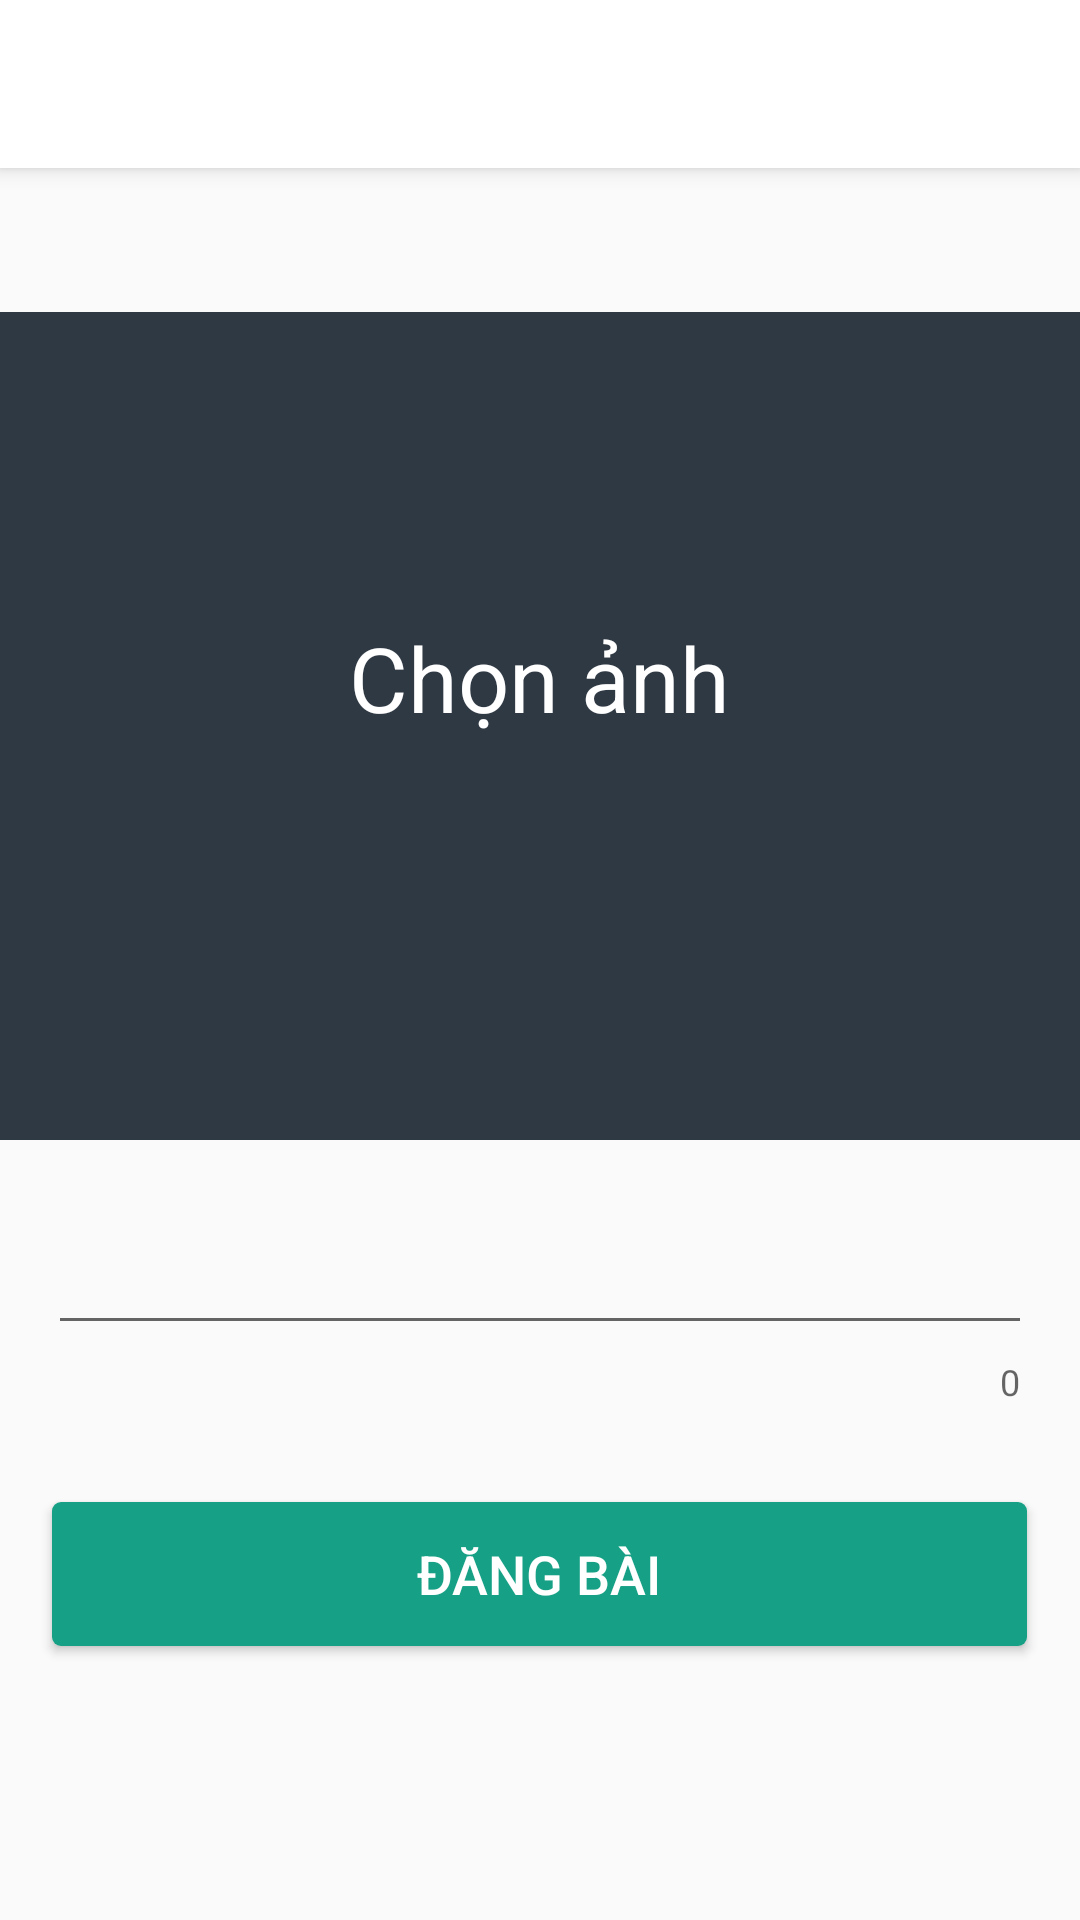

Produce the Android XML layout that renders to this screen, including the resource entries it uses.
<!-- AndroidManifest.xml: application theme AppTheme -->
<!-- res/layout/activity_new_post.xml -->
<?xml version="1.0" encoding="utf-8"?>
<ScrollView xmlns:android="http://schemas.android.com/apk/res/android"
    xmlns:app="http://schemas.android.com/apk/res-auto"
    xmlns:tools="http://schemas.android.com/tools"
    android:layout_width="match_parent"
    android:layout_height="match_parent"
    app:layout_constraintBottom_toBottomOf="parent"
    app:layout_constraintEnd_toEndOf="parent"
    app:layout_constraintStart_toStartOf="parent"
    app:layout_constraintTop_toTopOf="parent"
    tools:context=".NewPostActivity">

    <LinearLayout

        android:layout_width="match_parent"
        android:layout_height="wrap_content"
        android:orientation="vertical">

        <android.support.v7.widget.Toolbar
            android:id="@+id/new_post_toolbar"
            android:layout_width="match_parent"
            android:layout_height="wrap_content"
            android:background="@color/colorWhite"
            android:elevation="4dp"
            android:minHeight="?attr/actionBarSize"
            app:layout_constraintEnd_toEndOf="parent"
            app:layout_constraintStart_toStartOf="parent"
            app:layout_constraintTop_toTopOf="parent"
            app:titleTextColor="@color/colorOnyx" />

        <ProgressBar
            android:id="@+id/new_post_progress"
            style="?android:attr/progressBarStyleHorizontal"
            android:layout_width="match_parent"
            android:layout_height="wrap_content"
            android:indeterminate="true"
            android:indeterminateTint="@color/colorCarminePink"
            android:visibility="invisible"
            app:layout_constraintEnd_toEndOf="parent"
            app:layout_constraintHorizontal_bias="0.0"
            app:layout_constraintStart_toStartOf="parent"
            app:layout_constraintTop_toBottomOf="@+id/new_post_toolbar" />

        <FrameLayout
            android:layout_width="match_parent"
            android:layout_height="wrap_content">

            <ImageView
                android:id="@+id/new_post_image"
                android:layout_width="match_parent"
                android:layout_height="276dp"
                android:layout_marginTop="32dp"
                android:textAlignment="center"
                app:layout_constraintEnd_toEndOf="parent"
                app:layout_constraintStart_toStartOf="parent"
                app:layout_constraintTop_toBottomOf="@+id/new_post_toolbar"
                app:srcCompat="@color/colorOnyx" />

            <TextView
                android:id="@+id/new_post_choose_image_txt"
                android:layout_width="wrap_content"
                android:layout_height="wrap_content"
                android:layout_gravity="center_horizontal|center_vertical"
                android:text="@string/click_to_choose_image_txt"
                android:textColor="@color/colorWhite"
                android:textSize="30sp"
                app:layout_constraintBottom_toBottomOf="@+id/new_post_image"
                app:layout_constraintEnd_toEndOf="@+id/new_post_image"
                app:layout_constraintStart_toStartOf="@+id/new_post_image"
                app:layout_constraintTop_toBottomOf="@+id/new_post_progress" />
        </FrameLayout>

        <android.support.design.widget.TextInputLayout
            android:id="@+id/textInputLayout"
            android:layout_width="match_parent"
            android:layout_height="wrap_content"
            android:layout_marginStart="16dp"
            android:layout_marginTop="16dp"
            android:layout_marginEnd="16dp"
            android:textColor="@color/colorText_100"
            android:textSize="14sp"
            app:counterEnabled="true"
            app:layout_constraintEnd_toEndOf="parent"
            app:layout_constraintStart_toStartOf="parent"
            app:layout_constraintTop_toBottomOf="@+id/new_post_image">

            <android.support.design.widget.TextInputEditText
                android:id="@+id/new_post_edit_text"
                android:layout_width="match_parent"
                android:layout_height="wrap_content" />
        </android.support.design.widget.TextInputLayout>

        <Button
            android:id="@+id/new_post_upload_btn"
            android:layout_width="325dp"
            android:layout_height="wrap_content"
            android:layout_gravity="center"
            android:layout_marginStart="32dp"
            android:layout_marginTop="32dp"
            android:layout_marginEnd="32dp"
            android:layout_marginBottom="16dp"
            android:background="@drawable/rounded_button_color_green"
            android:text="@string/dang_bai_txt"
            android:textColor="@color/colorWhite"
            android:textSize="18sp"
            app:layout_constraintBottom_toBottomOf="parent"
            app:layout_constraintEnd_toEndOf="parent"
            app:layout_constraintStart_toStartOf="parent"
            app:layout_constraintTop_toBottomOf="@+id/textInputLayout" />

    </LinearLayout>
</ScrollView>
<!-- resources referenced by this layout -->
<resources>
  <color name="colorCarminePink">#DE4E4A</color>
  <color name="colorOnyx">#2F3944</color>
  <color name="colorText_100">#2f3944</color>
  <color name="colorWhite">#FFFFFF</color>
  <!-- drawable rounded_button_color_green (drawable) -->
  <?xml version="1.0" encoding="utf-8"?>
  <shape xmlns:android="http://schemas.android.com/apk/res/android"
      android:shape="rectangle">
  
      <solid android:color="@color/colorGreenCrayola"/>
      <corners android:radius="3dip"/>
  </shape>
  <string name="click_to_choose_image_txt">Chọn ảnh</string>
  <string name="dang_bai_txt">ĐĂNG BÀI</string>
  <style name="AppTheme" parent="Theme.AppCompat.Light.NoActionBar">
          
          <item name="colorPrimary">@color/colorOnyx</item>
          <item name="colorPrimaryDark">@color/colorOnyxDark</item>
  
          
          <item name="android:textColor">@color/colorText_100</item>
          <item name="android:itemBackground">@color/colorWhite</item>
      </style>
  <color name="colorGreenCrayola">#16A085</color>
  <color name="colorOnyxDark">#272F38</color>
</resources>
